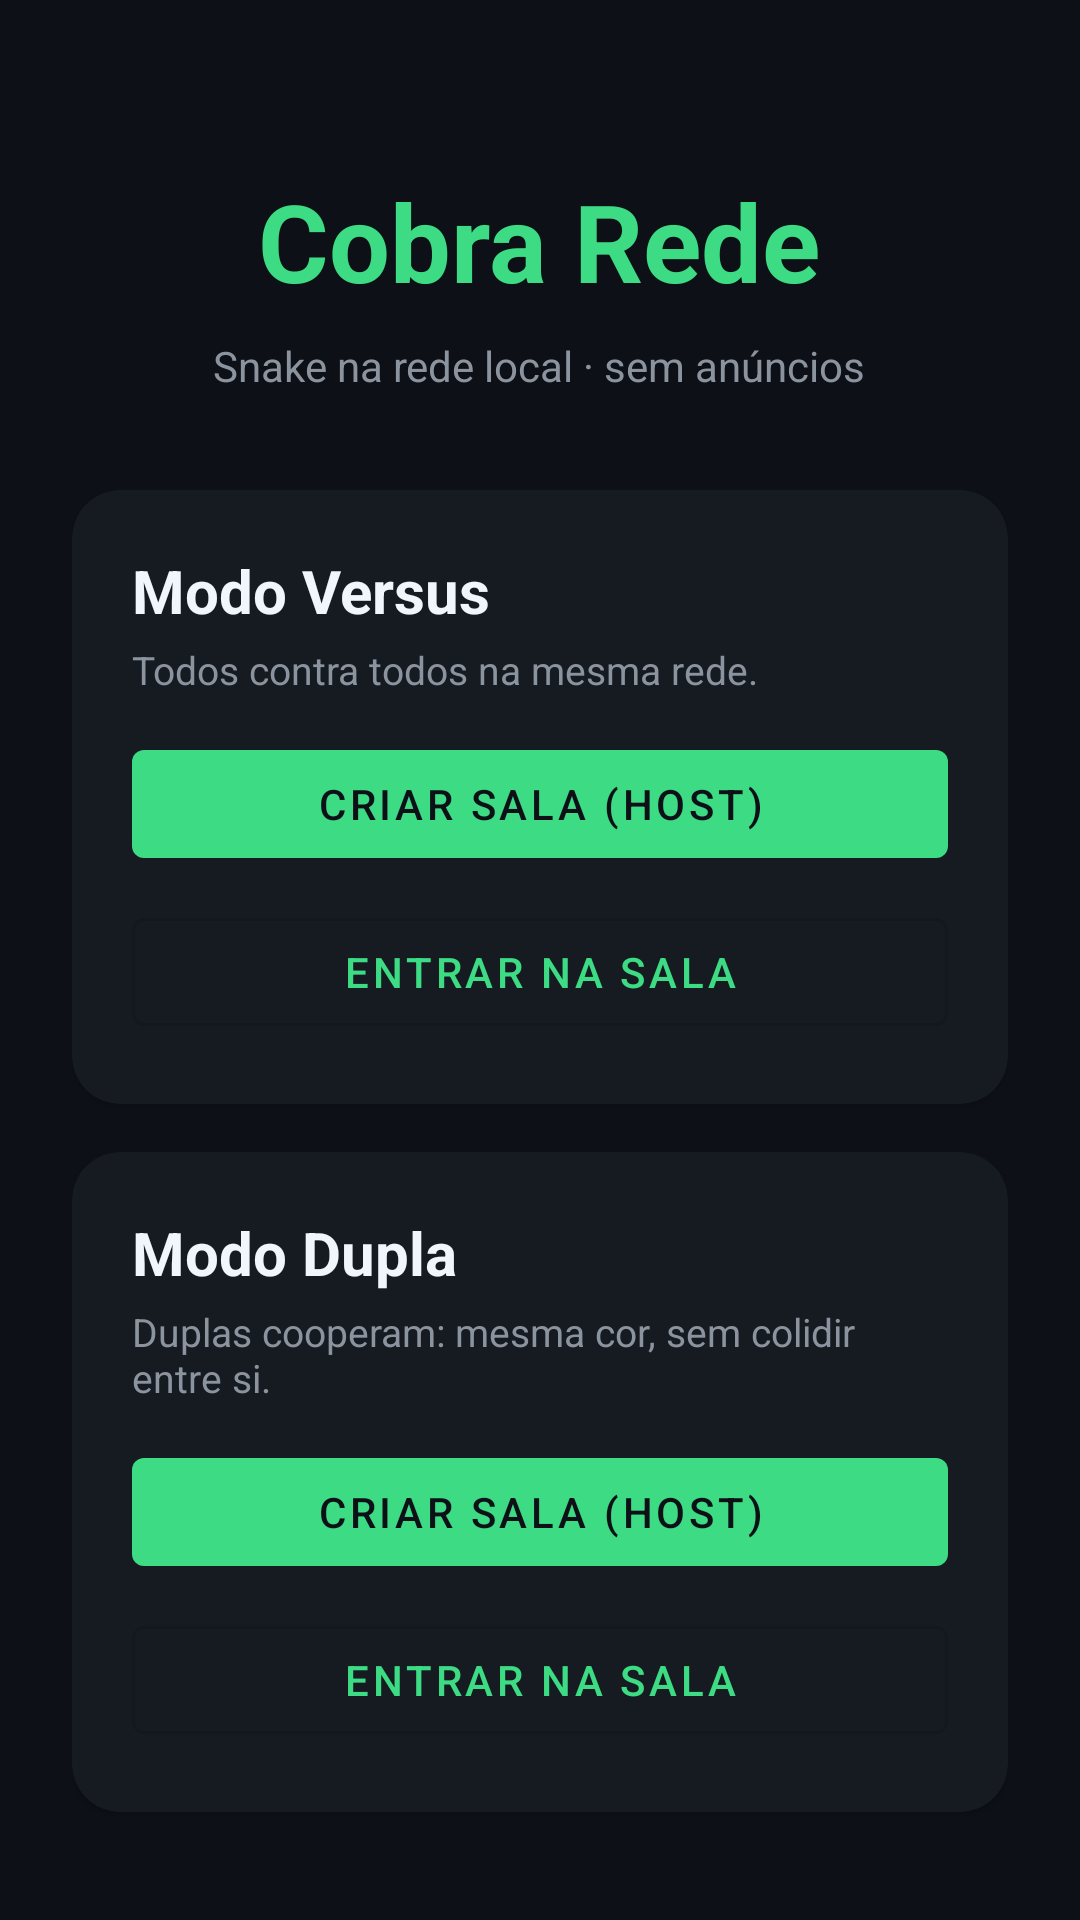

Reconstruct the res/layout file that produces this screen, plus the resources it refers to.
<!-- AndroidManifest.xml: application theme Theme.CobraRede -->
<!-- res/layout/activity_main.xml -->
<?xml version="1.0" encoding="utf-8"?>
<ScrollView xmlns:android="http://schemas.android.com/apk/res/android"
    xmlns:app="http://schemas.android.com/apk/res-auto"
    android:layout_width="match_parent"
    android:layout_height="match_parent"
    android:background="@color/bg_dark"
    android:fillViewport="true">

    <LinearLayout
        android:layout_width="match_parent"
        android:layout_height="wrap_content"
        android:gravity="center_horizontal"
        android:orientation="vertical"
        android:padding="24dp">

        <TextView
            android:layout_width="wrap_content"
            android:layout_height="wrap_content"
            android:layout_marginTop="32dp"
            android:text="@string/app_name"
            android:textColor="@color/accent_green"
            android:textSize="36sp"
            android:textStyle="bold" />

        <TextView
            android:layout_width="wrap_content"
            android:layout_height="wrap_content"
            android:layout_marginTop="8dp"
            android:gravity="center"
            android:text="@string/subtitle"
            android:textColor="@color/text_secondary"
            android:textSize="14sp" />

        <com.google.android.material.card.MaterialCardView
            android:layout_width="match_parent"
            android:layout_height="wrap_content"
            android:layout_marginTop="32dp"
            app:cardBackgroundColor="@color/card_bg"
            app:cardCornerRadius="16dp">

            <LinearLayout
                android:layout_width="match_parent"
                android:layout_height="wrap_content"
                android:orientation="vertical"
                android:padding="20dp">

                <TextView
                    android:layout_width="wrap_content"
                    android:layout_height="wrap_content"
                    android:text="@string/mode_versus"
                    android:textColor="@color/text_primary"
                    android:textSize="20sp"
                    android:textStyle="bold" />

                <TextView
                    android:layout_width="wrap_content"
                    android:layout_height="wrap_content"
                    android:layout_marginTop="4dp"
                    android:text="@string/versus_desc"
                    android:textColor="@color/text_secondary"
                    android:textSize="13sp" />

                <com.google.android.material.button.MaterialButton
                    android:id="@+id/btnVersusHost"
                    style="@style/Widget.MaterialComponents.Button"
                    android:layout_width="match_parent"
                    android:layout_height="wrap_content"
                    android:layout_marginTop="12dp"
                    android:text="@string/host_game" />

                <com.google.android.material.button.MaterialButton
                    android:id="@+id/btnVersusJoin"
                    style="@style/Widget.MaterialComponents.Button.OutlinedButton"
                    android:layout_width="match_parent"
                    android:layout_height="wrap_content"
                    android:layout_marginTop="8dp"
                    android:text="@string/join_game" />
            </LinearLayout>
        </com.google.android.material.card.MaterialCardView>

        <com.google.android.material.card.MaterialCardView
            android:layout_width="match_parent"
            android:layout_height="wrap_content"
            android:layout_marginTop="16dp"
            app:cardBackgroundColor="@color/card_bg"
            app:cardCornerRadius="16dp">

            <LinearLayout
                android:layout_width="match_parent"
                android:layout_height="wrap_content"
                android:orientation="vertical"
                android:padding="20dp">

                <TextView
                    android:layout_width="wrap_content"
                    android:layout_height="wrap_content"
                    android:text="@string/mode_duo"
                    android:textColor="@color/text_primary"
                    android:textSize="20sp"
                    android:textStyle="bold" />

                <TextView
                    android:layout_width="wrap_content"
                    android:layout_height="wrap_content"
                    android:layout_marginTop="4dp"
                    android:text="@string/duo_desc"
                    android:textColor="@color/text_secondary"
                    android:textSize="13sp" />

                <com.google.android.material.button.MaterialButton
                    android:id="@+id/btnDuoHost"
                    style="@style/Widget.MaterialComponents.Button"
                    android:layout_width="match_parent"
                    android:layout_height="wrap_content"
                    android:layout_marginTop="12dp"
                    android:text="@string/host_game" />

                <com.google.android.material.button.MaterialButton
                    android:id="@+id/btnDuoJoin"
                    style="@style/Widget.MaterialComponents.Button.OutlinedButton"
                    android:layout_width="match_parent"
                    android:layout_height="wrap_content"
                    android:layout_marginTop="8dp"
                    android:text="@string/join_game" />
            </LinearLayout>
        </com.google.android.material.card.MaterialCardView>
    </LinearLayout>
</ScrollView>
<!-- resources referenced by this layout -->
<resources>
  <color name="accent_green">#FF3DDC84</color>
  <color name="bg_dark">#FF0D1117</color>
  <color name="card_bg">#FF161B22</color>
  <color name="text_primary">#FFF0F6FC</color>
  <color name="text_secondary">#FF8B949E</color>
  <string name="app_name">Cobra Rede</string>
  <string name="duo_desc">Duplas cooperam: mesma cor, sem colidir entre si.</string>
  <string name="host_game">Criar sala (host)</string>
  <string name="join_game">Entrar na sala</string>
  <string name="mode_duo">Modo Dupla</string>
  <string name="mode_versus">Modo Versus</string>
  <string name="subtitle">Snake na rede local · sem anúncios</string>
  <string name="versus_desc">Todos contra todos na mesma rede.</string>
  <style name="Theme.CobraRede" parent="Theme.MaterialComponents.DayNight.NoActionBar">
          <item name="colorPrimary">@color/accent_green</item>
          <item name="colorPrimaryVariant">@color/accent_cyan</item>
          <item name="colorOnPrimary">@color/bg_dark</item>
          <item name="android:statusBarColor">@color/bg_dark</item>
          <item name="android:navigationBarColor">@color/bg_dark</item>
          <item name="android:windowBackground">@color/bg_dark</item>
      </style>
  <color name="accent_cyan">#FF58D9FF</color>
</resources>
